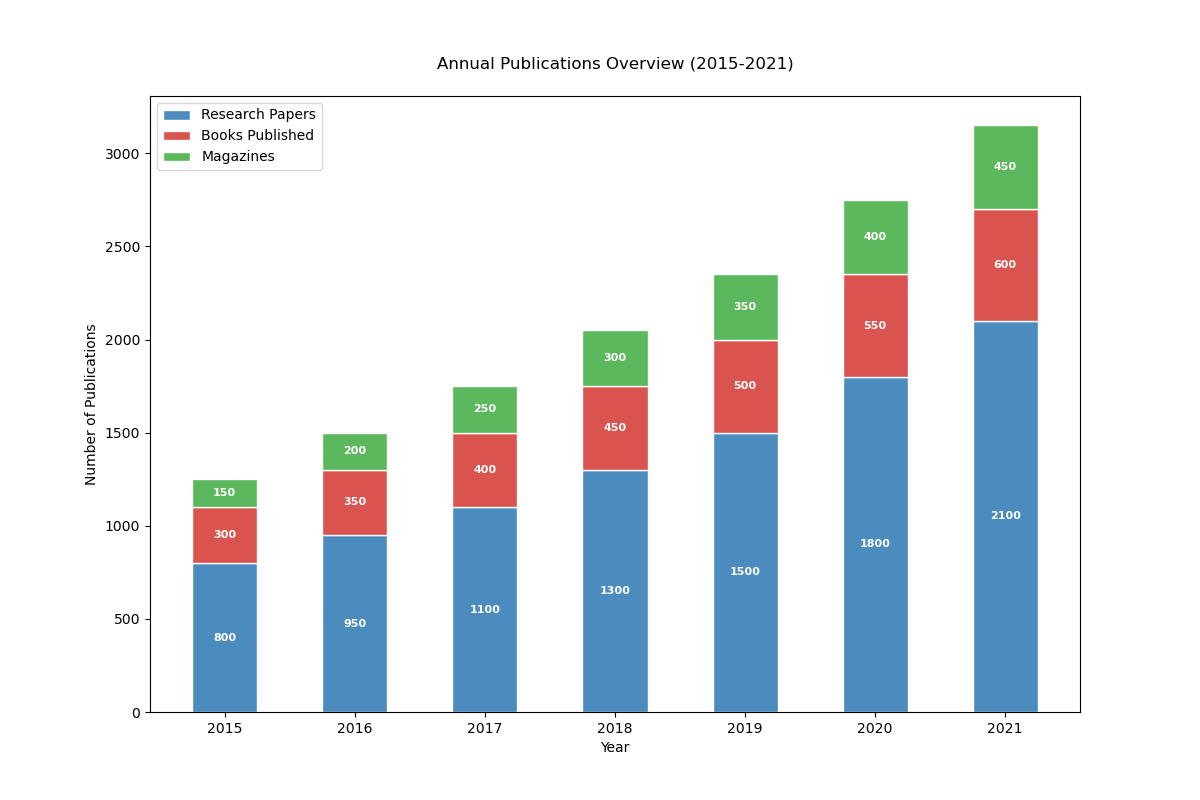

The file beside this chart, header and first rows:
Year, Research Papers, Books Published, Magazines
2015, 800, 300, 150
2016, 950, 350, 200
2017, 1100, 400, 250
2018, 1300, 450, 300
2019, 1500, 500, 350
2020, 1800, 550, 400
2021, 2100, 600, 450
